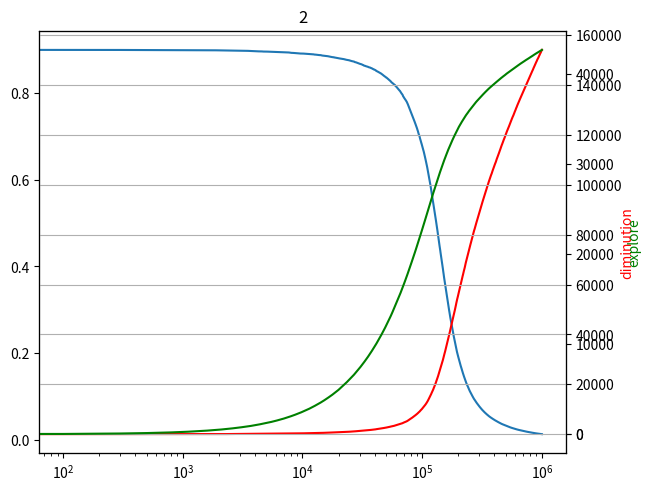

Write Python code to recreate this figure.
import random
import matplotlib.pyplot as plt

# TODO: améliorer graphs: faire 2 graphs, 1 log pour espilon, 1 linear pour dimimution et explore

eps = 0.9

evolution = []
nbDiminution = []
nbExplore = []
diminution = 0
explore = 0
factor = 2

for i in range(1000000):
    if random.uniform(0, 1) < eps:  # explore
        # diminution très lente du espilon
        explore += 1
        if eps > 0.001 and random.uniform(0, 1) < (1 - eps) ** factor:
            diminution += 1
            eps *= 0.9999
    if i % 100 == 0:
        evolution.append(eps)
        nbDiminution.append(diminution)
        nbExplore.append(explore)

fig, ax = plt.subplots(constrained_layout=True)
ax.plot(range(0, len(evolution) * 100, 100), evolution, label="epsilon")
ax2 = ax.twinx()
# ax2.secondary_yaxis("right", functions=(lambda x: x, lambda x: x))
ax2.set_ylabel("diminution", color="red")
ax2.plot(
    range(0, len(nbDiminution) * 100, 100),
    nbDiminution,
    label="diminution",
    color="red",
)

ax3 = ax.twinx()
ax3.plot(range(0, len(nbExplore) * 100, 100), nbExplore, label="explore", color="green")
ax3.set_ylabel("explore", color="green")
plt.title(factor)
plt.grid(visible=True)
plt.xscale("log")
plt.show()
